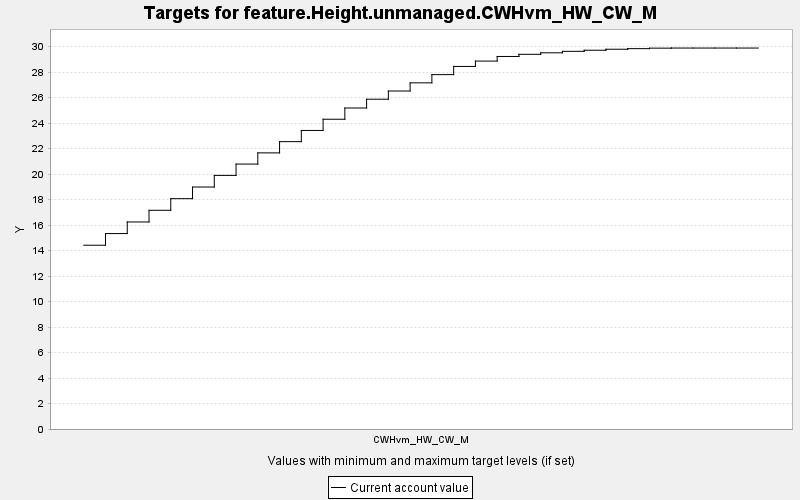

Source data for this figure (header and first rows):
TARGET, PERIOD, YEAR, PERIODWIDTH, MINIMUM, MAXIMUM, MINWEIGHT, MAXWEIGHT, CURRENT, SUMMARY
feature.Height.unmanaged.CWHvm_HW_CW_M, 0, 0, 10.0, 0.0, 10000, 1.0, 1.0, 14.42, 0.0
feature.Height.unmanaged.CWHvm_HW_CW_M, 1, 10, 10.0, 0.0, 10000, 1.0, 1.0, 15.34, 0.0
feature.Height.unmanaged.CWHvm_HW_CW_M, 2, 20, 10.0, 0.0, 10000, 1.0, 1.0, 16.25, 0.0
feature.Height.unmanaged.CWHvm_HW_CW_M, 3, 30, 10.0, 0.0, 10000, 1.0, 1.0, 17.16, 0.0
feature.Height.unmanaged.CWHvm_HW_CW_M, 4, 40, 10.0, 0.0, 10000, 1.0, 1.0, 18.07, 0.0
feature.Height.unmanaged.CWHvm_HW_CW_M, 5, 50, 10.0, 0.0, 10000, 1.0, 1.0, 18.99, 0.0
feature.Height.unmanaged.CWHvm_HW_CW_M, 6, 60, 10.0, 0.0, 10000, 1.0, 1.0, 19.9, 0.0
feature.Height.unmanaged.CWHvm_HW_CW_M, 7, 70, 10.0, 0.0, 10000, 1.0, 1.0, 20.79, 0.0
feature.Height.unmanaged.CWHvm_HW_CW_M, 8, 80, 10.0, 0.0, 10000, 1.0, 1.0, 21.67, 0.0
feature.Height.unmanaged.CWHvm_HW_CW_M, 9, 90, 10.0, 0.0, 10000, 1.0, 1.0, 22.55, 0.0
feature.Height.unmanaged.CWHvm_HW_CW_M, 10, 100, 10.0, 0.0, 10000, 1.0, 1.0, 23.43, 0.0
feature.Height.unmanaged.CWHvm_HW_CW_M, 11, 110, 10.0, 0.0, 10000, 1.0, 1.0, 24.31, 0.0
feature.Height.unmanaged.CWHvm_HW_CW_M, 12, 120, 10.0, 0.0, 10000, 1.0, 1.0, 25.19, 0.0
feature.Height.unmanaged.CWHvm_HW_CW_M, 13, 130, 10.0, 0.0, 10000, 1.0, 1.0, 25.88, 0.0
feature.Height.unmanaged.CWHvm_HW_CW_M, 14, 140, 10.0, 0.0, 10000, 1.0, 1.0, 26.52, 0.0
feature.Height.unmanaged.CWHvm_HW_CW_M, 15, 150, 10.0, 0.0, 10000, 1.0, 1.0, 27.16, 0.0
feature.Height.unmanaged.CWHvm_HW_CW_M, 16, 160, 10.0, 0.0, 10000, 1.0, 1.0, 27.81, 0.0
feature.Height.unmanaged.CWHvm_HW_CW_M, 17, 170, 10.0, 0.0, 10000, 1.0, 1.0, 28.45, 0.0
feature.Height.unmanaged.CWHvm_HW_CW_M, 18, 180, 10.0, 0.0, 10000, 1.0, 1.0, 28.87, 0.0
feature.Height.unmanaged.CWHvm_HW_CW_M, 19, 190, 10.0, 0.0, 10000, 1.0, 1.0, 29.23, 0.0
feature.Height.unmanaged.CWHvm_HW_CW_M, 20, 200, 10.0, 0.0, 10000, 1.0, 1.0, 29.4, 0.0
feature.Height.unmanaged.CWHvm_HW_CW_M, 21, 210, 10.0, 0.0, 10000, 1.0, 1.0, 29.52, 0.0
feature.Height.unmanaged.CWHvm_HW_CW_M, 22, 220, 10.0, 0.0, 10000, 1.0, 1.0, 29.64, 0.0
feature.Height.unmanaged.CWHvm_HW_CW_M, 23, 230, 10.0, 0.0, 10000, 1.0, 1.0, 29.72, 0.0
feature.Height.unmanaged.CWHvm_HW_CW_M, 24, 240, 10.0, 0.0, 10000, 1.0, 1.0, 29.8, 0.0
feature.Height.unmanaged.CWHvm_HW_CW_M, 25, 250, 10.0, 0.0, 10000, 1.0, 1.0, 29.85, 0.0
feature.Height.unmanaged.CWHvm_HW_CW_M, 26, 260, 10.0, 0.0, 10000, 1.0, 1.0, 29.89, 0.0
feature.Height.unmanaged.CWHvm_HW_CW_M, 27, 270, 10.0, 0.0, 10000, 1.0, 1.0, 29.89, 0.0
feature.Height.unmanaged.CWHvm_HW_CW_M, 28, 280, 10.0, 0.0, 10000, 1.0, 1.0, 29.89, 0.0
feature.Height.unmanaged.CWHvm_HW_CW_M, 29, 290, 10.0, 0.0, 10000, 1.0, 1.0, 29.89, 0.0
feature.Height.unmanaged.CWHvm_HW_CW_M, 30, 300, 10.0, 0.0, 10000, 1.0, 1.0, 29.89, 0.0
